Run: headless pygame with SDL's dummy video driver; simulated clock (each Clock.tick advances the game by its frame time, no real sleeping); random seed 0; keys injected as events and as key.get_pressed() state; mouse plan: one left click at the window centre at the start of phase 2, then a move to the lower-right quarter at the start of phase 3.
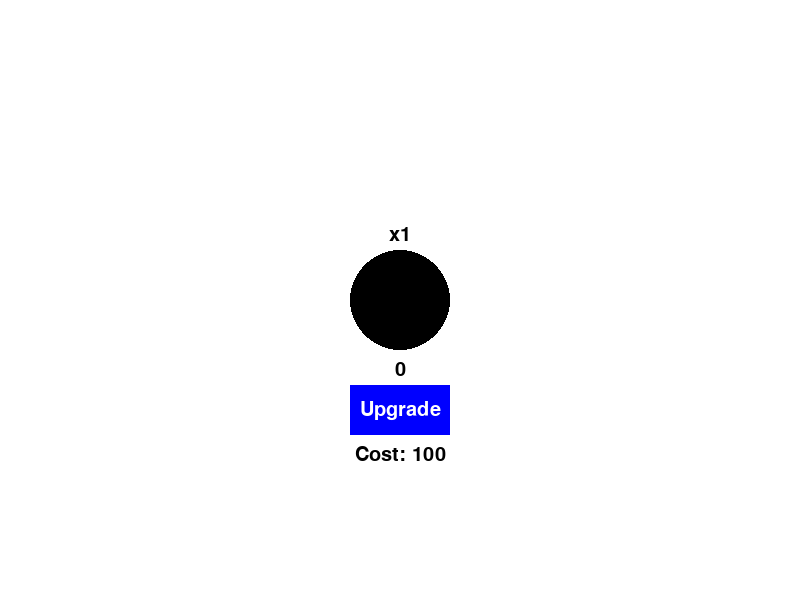
Frame 1 of 4 · flips 1–60 · no input
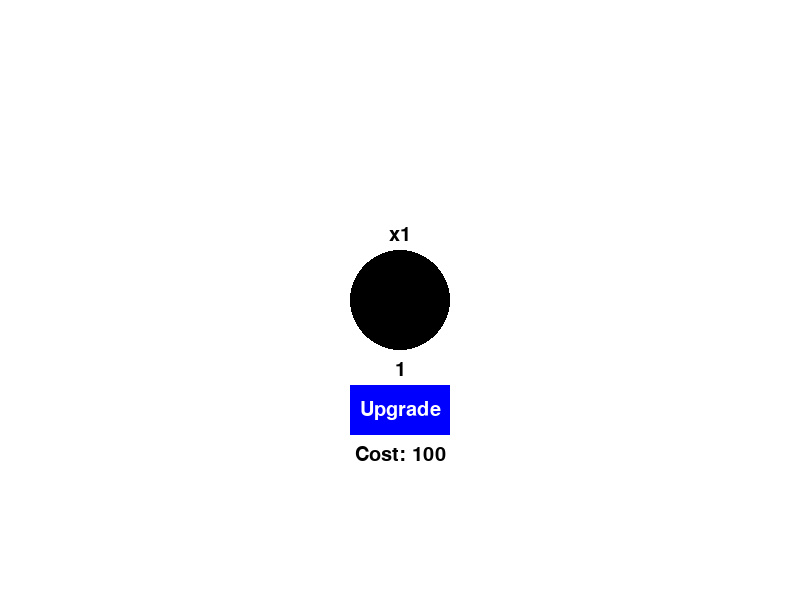
Frame 2 of 4 · flips 61–180 · clicked the window centre · tapped SPACE, RETURN · held RIGHT (→), D
Frame 3 of 4 · flips 181–300 · moved the mouse to the lower-right quarter · held DOWN (↓), S · screen unchanged from frame 2, image omitted
Frame 4 of 4 · flips 301–420 · held LEFT (←), A, UP (↑), W · screen unchanged from frame 3, image omitted

The pygame program that drew these frames:

import pygame
import sys
import time

pygame.init()

WIDTH, HEIGHT = 800, 600
FPS = 60

WHITE = (255, 255, 255)
BLACK = (0, 0, 0)
RED = (255, 0, 0)
BLUE = (0, 0, 255)

font = pygame.font.SysFont('freesansbold', 30)

screen = pygame.display.set_mode((WIDTH, HEIGHT))
pygame.display.set_caption("Click the Circle")

button_circle_radius = 50
button = pygame.Rect(WIDTH // 2 - button_circle_radius, HEIGHT // 2 - button_circle_radius, button_circle_radius * 2, button_circle_radius * 2)
button_color = BLACK

upgrade_w, upgrade_h = 100, 50
upgrade_button = pygame.Rect(WIDTH // 2 - (upgrade_w // 2), HEIGHT // 2 + 85, upgrade_w, upgrade_h)
upgrade_button_color = BLUE

clock = pygame.time.Clock()
running = True

total_button_score = 0
score_increment = 1
upgrade_cost = 100

# https://www.pygame.org/wiki/TextWrap
# draw some text into an area of a surface
# automatically wraps words
# returns any text that didn't get blitted
def drawText(surface, text, color, rect, font, aa=False, bkg=None):
    rect = pygame.Rect(rect)
    y = rect.top
    lineSpacing = -2

    # get the height of the font
    fontHeight = font.size("Tg")[1]

    while text:
        i = 1

        # determine if the row of text will be outside our area
        if y + fontHeight > rect.bottom:
            break

        # determine maximum width of line
        while font.size(text[:i])[0] < rect.width and i < len(text):
            i += 1

        # if we've wrapped the text, then adjust the wrap to the last word      
        if i < len(text): 
            i = text.rfind(" ", 0, i) + 1

        # render the line and blit it to the surface
        if bkg:
            image = font.render(text[:i], 1, color, bkg)
            image.set_colorkey(bkg)
        else:
            image = font.render(text[:i], aa, color)

        surface.blit(image, (rect.centerx - image.get_width() // 2, rect.centery - image.get_height() // 2))
        y += fontHeight + lineSpacing

        # remove the text we just blitted
        text = text[i:]

    return text

while running:
    for event in pygame.event.get():
        if event.type == pygame.QUIT:
            running = False
        elif event.type == pygame.MOUSEBUTTONDOWN:
            if button.collidepoint(event.pos):
                total_button_score += score_increment

            elif upgrade_button.collidepoint(event.pos) and total_button_score >= upgrade_cost:
                total_button_score -= upgrade_cost
                score_increment *= 2
                upgrade_cost *= 5

    screen.fill(WHITE)

    pygame.draw.ellipse(screen, button_color, button)
    pygame.draw.rect(screen, upgrade_button_color, upgrade_button)
    drawText(screen, "Upgrade", WHITE, upgrade_button, font, True, None)

    increment_text = font.render(f"x{score_increment}", True, BLACK)
    screen.blit(increment_text, (WIDTH // 2 - increment_text.get_width() // 2, HEIGHT // 2 - button_circle_radius - 25))
    score_text = font.render(f"{total_button_score}", True, BLACK)
    screen.blit(score_text, (WIDTH // 2 - score_text.get_width() // 2, HEIGHT // 2 + button_circle_radius + 10))
    cost_text = font.render(f"Cost: {upgrade_cost}", True, BLACK)
    screen.blit(cost_text, (WIDTH // 2 - cost_text.get_width() // 2, HEIGHT // 2 + button_circle_radius + upgrade_h + 45))

    pygame.display.flip()

    clock.tick(FPS)

# Quit Pygame
pygame.quit()
sys.exit()
